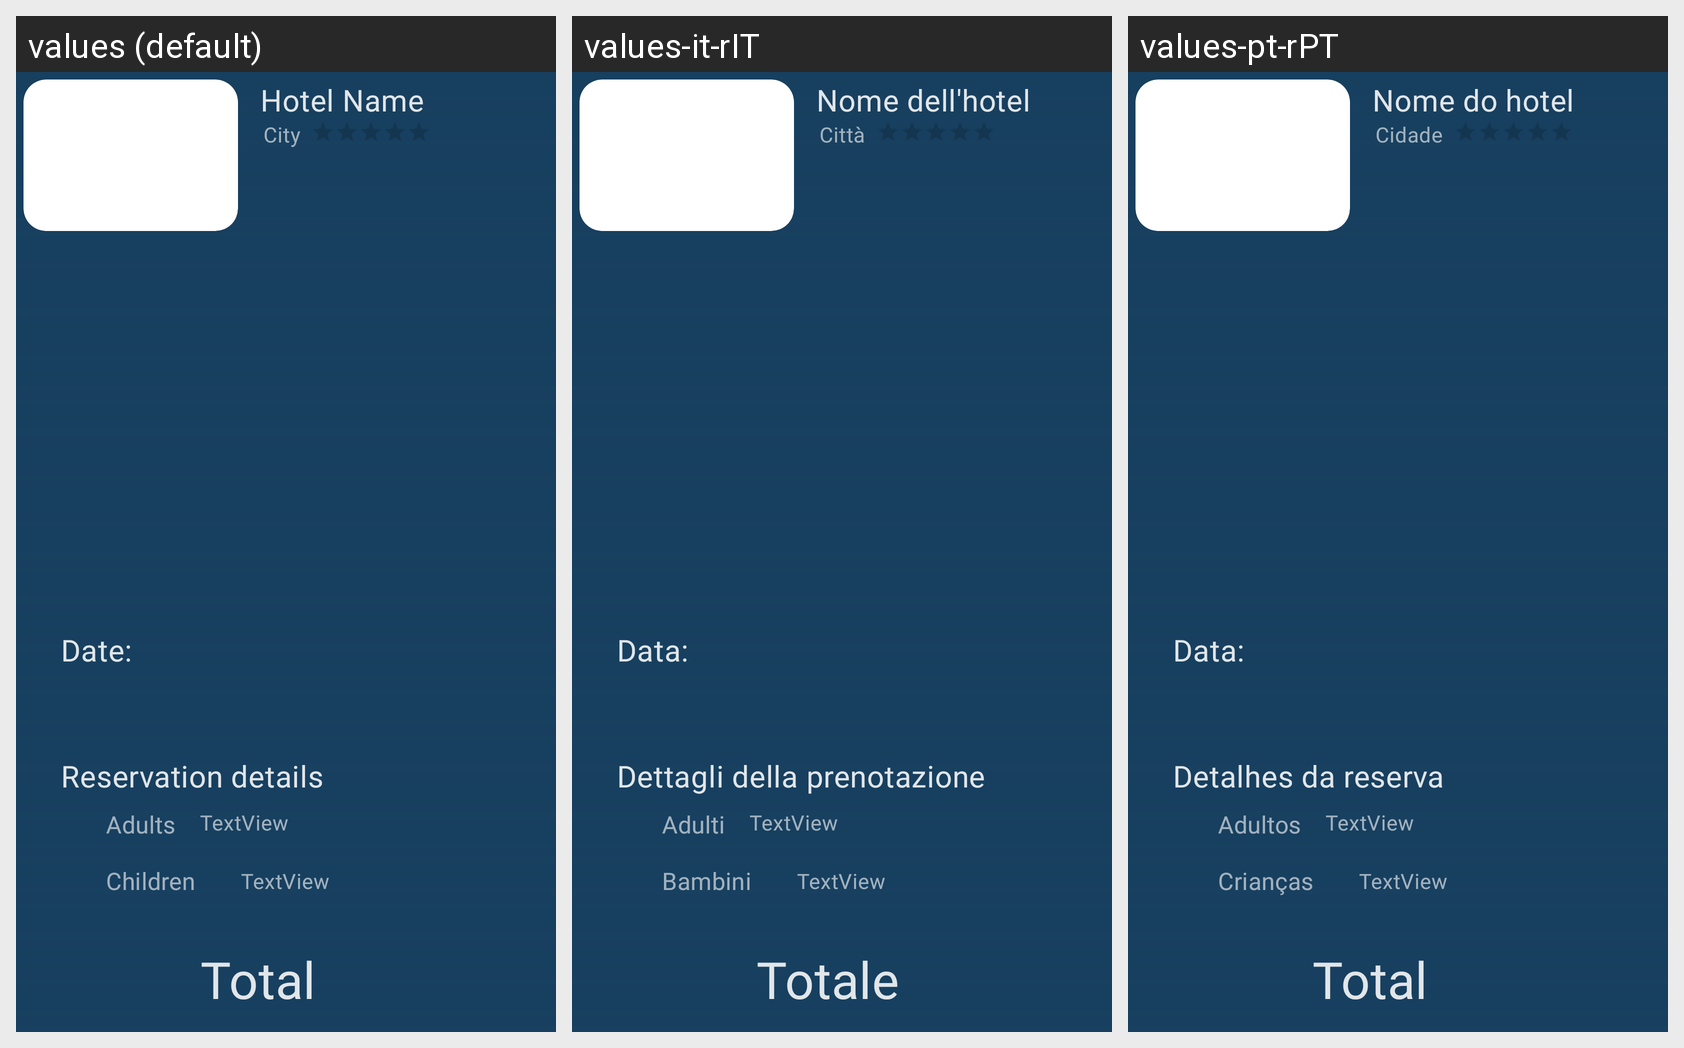

Locale-by-locale string values for the Android screen shown in this grid:
Android screen res/layout/traveler_bookings_list_item.xml rendered under 3 locales, left to right: values (default), values-it-rIT, values-pt-rPT. Device: Nexus 5 (rendered at 1080×1920; each locale shown at half size, 540×960, under a caption strip naming it); theme Theme.Ferias.
Strings drawn on this screen, with the default value and each locale's value (text and hints the layout hard-codes, and strings that could not be matched under every locale, appear in the picture but are not listed):

hotel_name
  values: Hotel Name
  values-it-rIT: Nome dell'hotel
  values-pt-rPT: Nome do hotel

city
  values: City
  values-it-rIT: Città
  values-pt-rPT: Cidade

date
  values: Date:
  values-it-rIT: Data:
  values-pt-rPT: Data:

resevation_details
  values: Reservation details
  values-it-rIT: Dettagli della prenotazione
  values-pt-rPT: Detalhes da reserva

adults
  values: Adults
  values-it-rIT: Adulti
  values-pt-rPT: Adultos

children
  values: Children
  values-it-rIT: Bambini
  values-pt-rPT: Crianças

total
  values: Total
  values-it-rIT: Totale
  values-pt-rPT: Total
